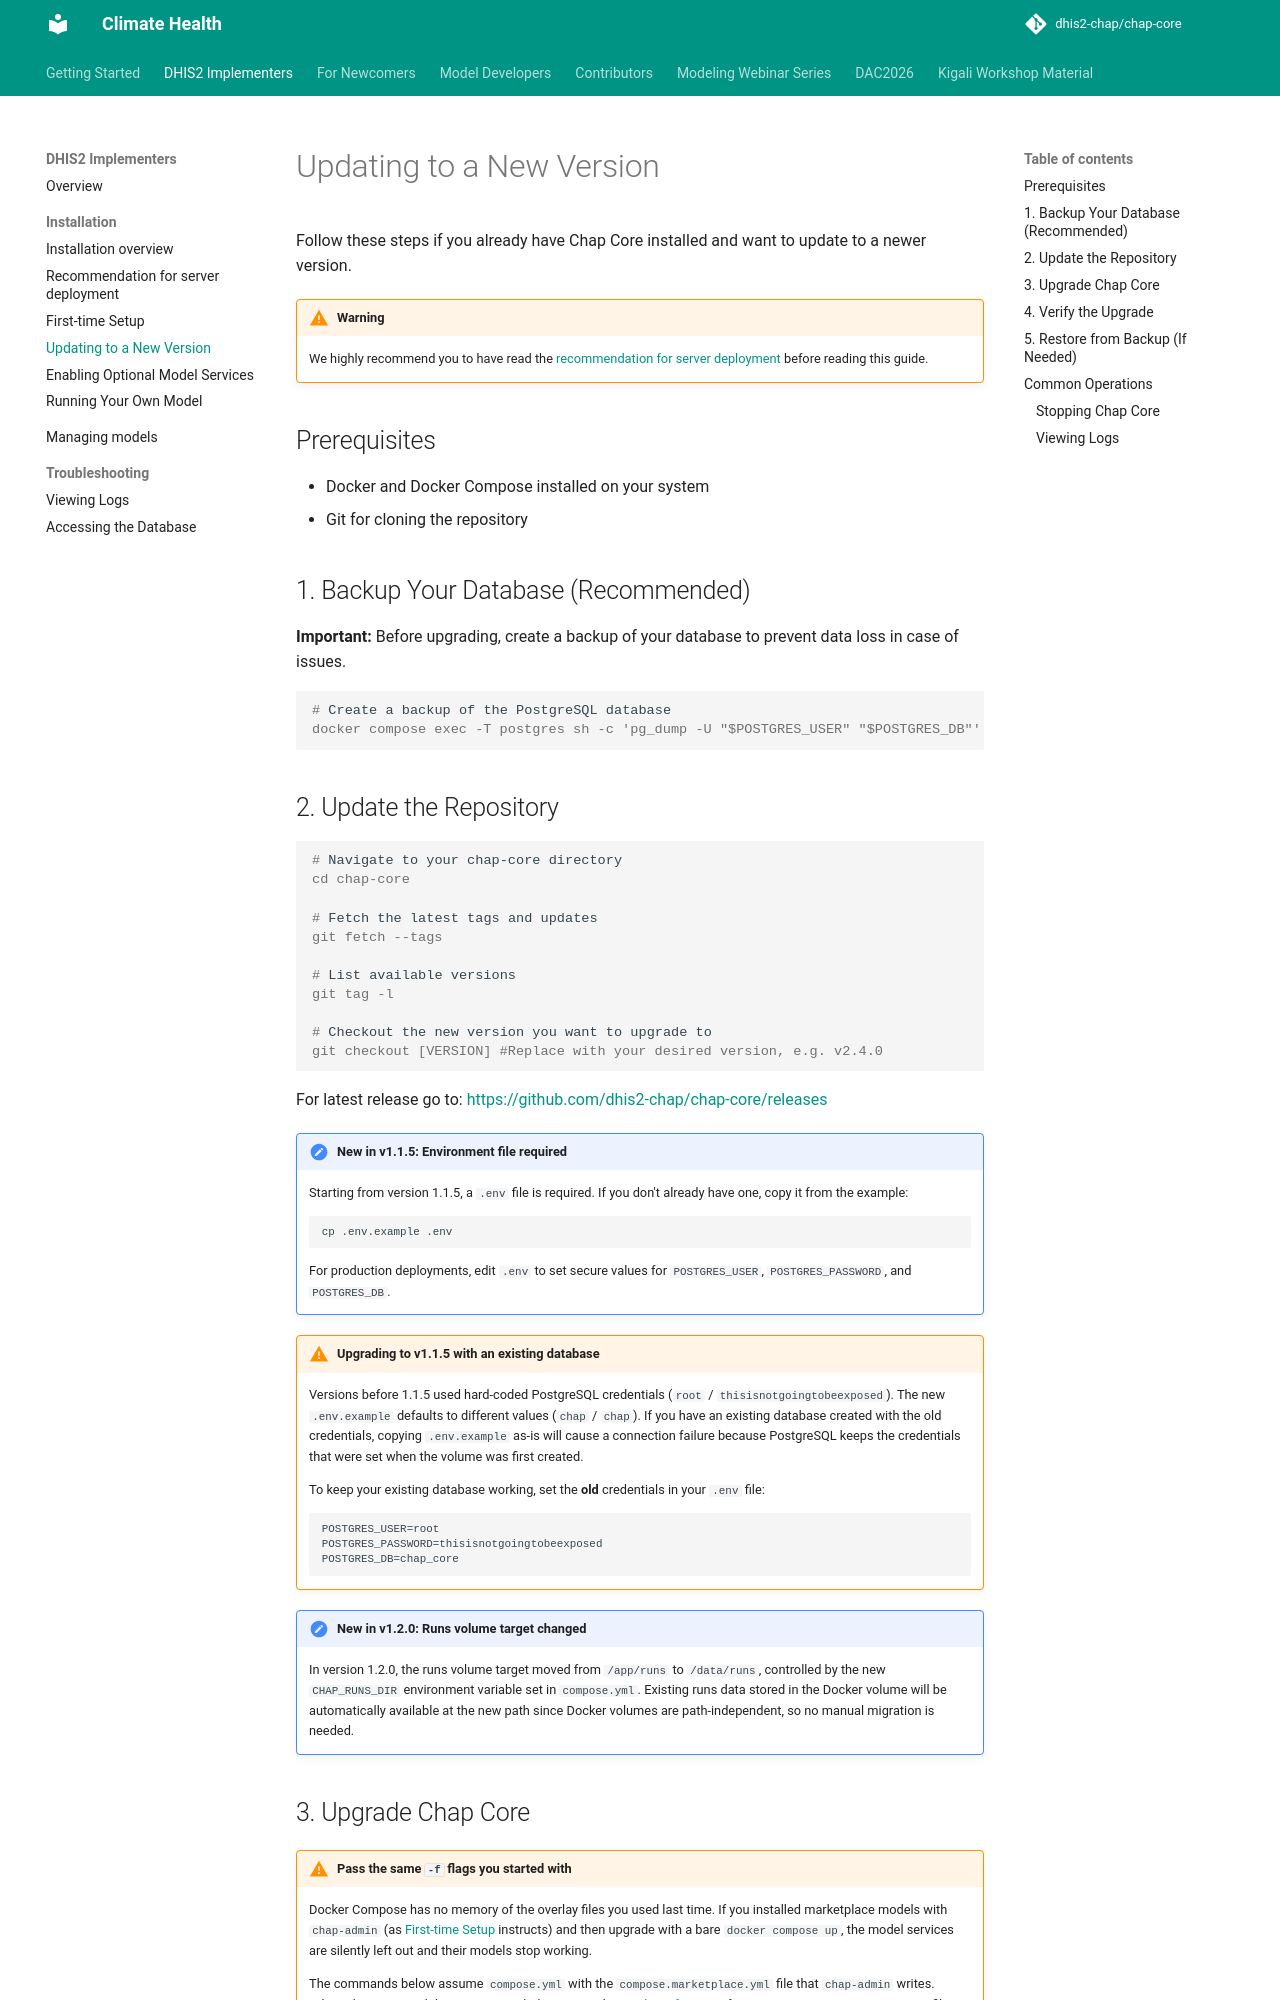

repository: behdadnikkhah25/chap-core · page: modeling-app/upgrading-installation.html · generator: mkdocs

# Updating to a New Version

Follow these steps if you already have Chap Core installed and want to update to a newer version.

!!! warning
    We highly recommend you to have read the [recommendation for server deployment](running-chap-on-server.md) before reading this guide.

## Prerequisites

- Docker and Docker Compose installed on your system
- Git for cloning the repository

## 1. Backup Your Database (Recommended)

**Important:** Before upgrading, create a backup of your database to prevent data loss in case of issues.

```console
# Create a backup of the PostgreSQL database
docker compose exec -T postgres pg_dump -U ${POSTGRES_USER} chap_core > backup_$(date +%Y%m%d_%H%M%S).sql
```

## 2. Update the Repository

```console
# Navigate to your chap-core directory
cd chap-core

# Fetch the latest tags and updates
git fetch --tags

# List available versions
git tag -l

# Checkout the new version you want to upgrade to
git checkout [VERSION] #Replace with your desired version, e.g. v1.0.18
```

For latest release go to: [https://github.com/dhis2-chap/chap-core/releases](https://github.com/dhis2-chap/chap-core/releases)

!!! note "New in v1.1.5: Environment file required"
    Starting from version 1.1.5, a `.env` file is required. If you don't already have one, copy it from the example:

        cp .env.example .env

    For production deployments, edit `.env` to set secure values for `POSTGRES_USER`, `POSTGRES_PASSWORD`, and `POSTGRES_DB`.

!!! warning "Upgrading to v1.1.5 with an existing database"
    Versions before 1.1.5 used hard-coded PostgreSQL credentials (`root` / `thisisnotgoingtobeexposed`). The new `.env.example` defaults to different values (`chap` / `chap`). If you have an existing database created with the old credentials, copying `.env.example` as-is will cause a connection failure because PostgreSQL keeps the credentials that were set when the volume was first created.

    To keep your existing database working, set the **old** credentials in your `.env` file:

        POSTGRES_USER=root
        POSTGRES_PASSWORD=thisisnotgoingtobeexposed
        POSTGRES_DB=chap_core

!!! note "New in v1.2.0: Runs volume target changed"
    In version 1.2.0, the runs volume target moved from `/app/runs` to `/data/runs`, controlled by the new `CHAP_RUNS_DIR` environment variable set in `compose.yml`. Existing runs data stored in the Docker volume will be automatically available at the new path since Docker volumes are path-independent, so no manual migration is needed.
